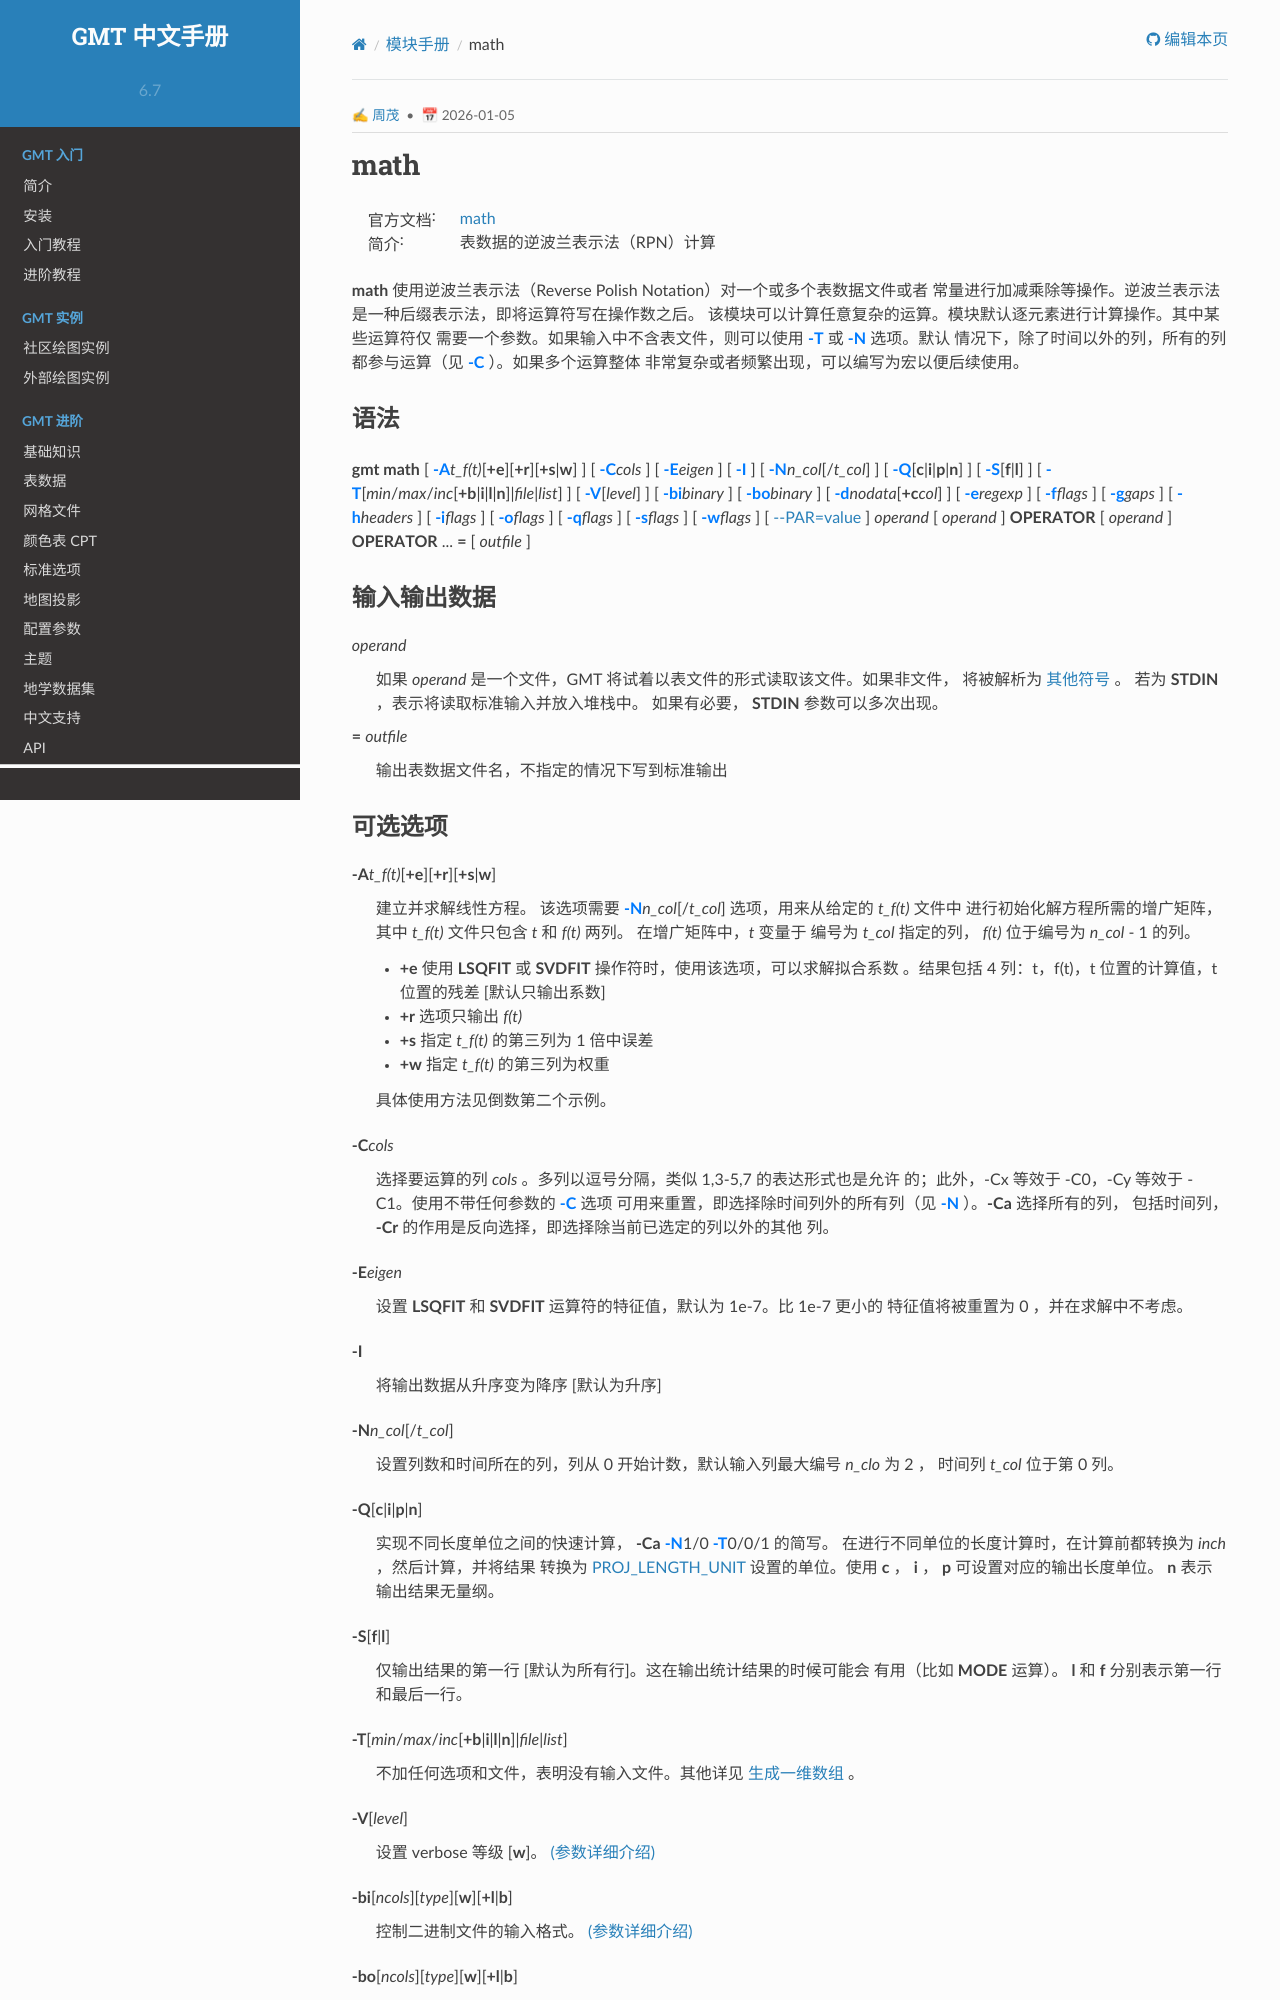

repository: gmt-china/GMT_docs · page: latest/module/math/index.html · generator: sphinx

:author: 周茂
:date: 2026-01-05

.. index:: ! math
.. program:: math

math
=======

:官方文档: :doc:`gmt:gmtmath`
:简介: 表数据的逆波兰表示法（RPN）计算

**math** 使用逆波兰表示法（Reverse Polish Notation）对一个或多个表数据文件或者
常量进行加减乘除等操作。逆波兰表示法是一种后缀表示法，即将运算符写在操作数之后。
该模块可以计算任意复杂的运算。模块默认逐元素进行计算操作。其中某些运算符仅
需要一个参数。如果输入中不含表文件，则可以使用 :option:`-T` 或 :option:`-N` 选项。默认
情况下，除了时间以外的列，所有的列都参与运算（见 :option:`-C` ）。如果多个运算整体
非常复杂或者频繁出现，可以编写为宏以便后续使用。

语法
----

**gmt math**
[ :option:`-A`\ *t_f(t)*\ [**+e**]\ [**+r**]\ [**+s**\|\ **w**] ]
[ :option:`-C`\ *cols* ]
[ :option:`-E`\ *eigen* ]
[ :option:`-I` ]
[ :option:`-N`\ *n\_col*\ [/*t_col*] ]
[ :option:`-Q`\ [**c**\|\ **i**\|\ **p**\|\ **n**] ]
[ :option:`-S`\ [**f**\|\ **l**] ]
[ :option:`-T`\ [*min*/*max*/*inc*\ [**+b**\|\ **i**\|\ **l**\|\ **n**]\|\ *file*\|\ *list*] ]
[ :option:`-V`\ [*level*] ]
[ :option:`-bi`\ *binary* ]
[ :option:`-bo`\ *binary* ]
[ :option:`-d`\ *nodata*\ [**+c**\ *col*] ]
[ :option:`-e`\ *regexp* ]
[ :option:`-f`\ *flags* ]
[ :option:`-g`\ *gaps* ]
[ :option:`-h`\ *headers* ]
[ :option:`-i`\ *flags* ]
[ :option:`-o`\ *flags* ]
[ :option:`-q`\ *flags* ]
[ :option:`-s`\ *flags* ]
[ :option:`-w`\ *flags* ]
[ :doc:`--PAR=value </conf/overview>` ]
*operand* [ *operand* ] **OPERATOR** [ *operand* ] **OPERATOR** ...
**=** [ *outfile* ]

输入输出数据
------------------------

*operand*
    如果 *operand* 是一个文件，GMT 将试着以表文件的形式读取该文件。如果非文件，
    将被解析为 `其他符号`_ 。 若为 **STDIN** ，表示将读取标准输入并放入堆栈中。
    如果有必要， **STDIN** 参数可以多次出现。

**=** *outfile*
    输出表数据文件名，不指定的情况下写到标准输出
